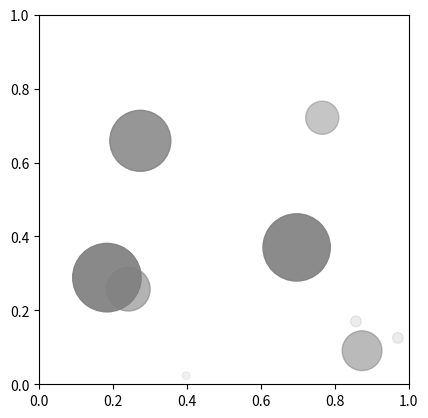

Source code (Python):
# [redacted]
import matplotlib.pyplot as plt
import numpy as np
fig, ax = plt.subplots()
# 畫出10個隨機圓
for _ in range(10):
    radius = np.random.rand() / 10  
    center = np.random.uniform(low=radius, high=1-radius, size=2)  
    circle = plt.Circle(center, radius, color='grey', alpha=radius*10) 
    ax.add_artist(circle)
ax.set_xlim(0, 1)
ax.set_ylim(0, 1)
ax.set_aspect('equal')
plt.show()
